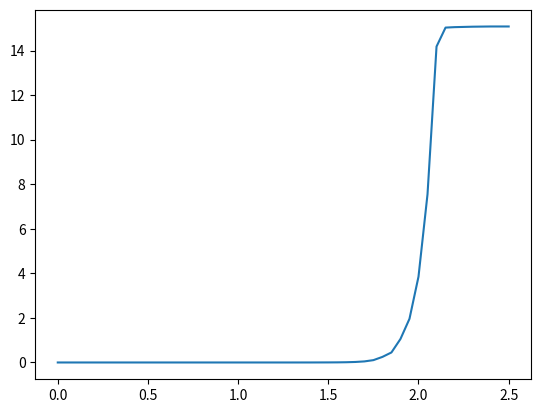

Recreate this plot in Python.
import matplotlib.pyplot as plt

V_gs = [0, 1.3, 1.4, 1.5, 1.55, 1.6, 1.65, 1.7, 1.75, 1.8, 1.85, 1.9, 1.95, 2, 2.05, 2.1, 2.15, 2.2, 2.3, 2.4, 2.5]

I_d = [0, 0, 0.0006, 0.003, 0.0053, 0.011, 0.023, 0.048, 0.105, 0.25, 0.45, 1.054, 1.96, 3.85, 7.55, 14.18, 15.03, 15.05, 15.07, 15.08, 15.08]
x = plt.figure()
plt.plot(V_gs , I_d)